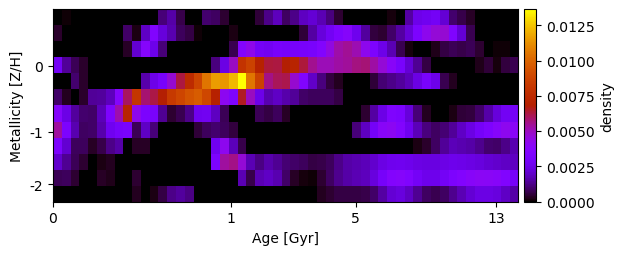

Data behind this chart, as committed beside it:
9.627973740254855366e-20, 9.547661090756583222e-05, -1.875450643618533343e-19, 4.513542415871374628e-19, 1.743156982184385618e-20, 3.198640209277569457e-19, 2.879593465777555626e-20, 1.524630058705146115e-20, -1.801881974836061316e-19, 2.593305405978642260e-19, 6.643684736617078424e-19, 7.449046284102104345e-20, 1.075771532997571748e-03, 1.593824665977007461e-03, 6.855952307208475899e-04, 5.565080682297338944e-21, 2.226579319271834739e-20, 9.884663072779174310e-04, 8.656513643923691940e-04, 4.573797247963780799e-04, 1.726527500449387902e-19, 1.157632089638883206e-19, 3.811008903983876791e-19, 5.061781679352586128e-04
4.117479796409817929e-04, -7.478269063219847029e-20, -5.093715316785368845e-19, -6.401079256988215515e-19, -1.913192235741009116e-19, -6.880285879856873164e-21, 1.301342811195588287e-21, 7.391334655798156062e-21, 9.128551503003259644e-04, 1.758252640344638938e-04, 1.968212614460107361e-03, 3.541303846531806011e-03, 2.275277181200555023e-03, 1.661645771796718771e-03, 8.198795459413687472e-04, 6.383441527401988516e-04, 7.401841906484556404e-05, -6.444178750852012420e-20, 1.612552142641358789e-19, 9.933562236491060757e-20, 2.108213236561393036e-04, 4.831988571238358693e-19, 1.172845356386738953e-19, 9.783829423908996882e-21
-5.305291507524053453e-22, -1.039516912055474874e-19, -4.192425279345468354e-19, -1.626779527251613541e-19, 3.487127658859208235e-19, -1.094276049727189924e-20, 2.267743378654510317e-19, 1.057664878747191785e-20, 3.416274875679249450e-04, 2.111799120171959764e-03, 3.741392889044769729e-03, 2.542111808521394043e-03, 1.081812942138269664e-03, 6.751595047413088738e-21, -2.744585980308327180e-19, 1.625053479390714856e-19, 4.660006833619470577e-20, -1.650678223145896819e-19, 9.090867238993374410e-19, 1.005184051412841484e-19, 7.024430883624031927e-04, 3.657873743682088421e-03, 4.285206583055175059e-03, 2.886057388090072697e-03
2.832717714230719927e-03, 1.406392298246229812e-03, 7.681689217160852460e-04, 3.840873532910233593e-04, 4.836198689444654193e-05, -7.103135499660631959e-20, 8.607915726494850354e-19, -5.882608850919374429e-19, 7.320106553491732150e-20, -4.312230170100648002e-20, 2.904640279074480477e-20, 5.749276581826815311e-19, -1.246881725173894748e-20, -5.228846157590396502e-19, 2.802699332582079605e-19, -8.879434136664050748e-19, -4.034209275965798106e-19, -3.652703337709008131e-20, 1.160582592312044744e-03, 2.447400524339272705e-03, 4.920242500329050778e-03, 8.034727934643489528e-03, 8.706900553825771757e-03, 6.997678841456548768e-03
-4.207225434932036603e-21, 7.131742504539303889e-20, 9.755202161934299230e-04, 3.786055933079001084e-04, -4.125749816353896068e-21, -6.542452046059038308e-19, 2.255761120399306844e-18, 4.994896787622825705e-20, -8.953407652957931131e-20, 9.321120834253426729e-06, 1.651304510702319549e-03, 2.507356134264131144e-03, 3.091529354527079981e-03, 4.734812886326753879e-03, 6.243937204867888030e-03, 7.552796155081046604e-03, 8.827057521764235248e-03, 1.054279150747069668e-02, 1.160912910367848348e-02, 1.143752980977018503e-02, 1.221932348955989331e-02, 1.364629994027522983e-02, 1.052743317950358658e-02, 8.650829344719519060e-03
9.313977248094864507e-04, 2.714640821176737330e-04, -3.737792879648802160e-19, 4.170012950840196251e-04, 1.391371950816674497e-03, 1.466768226016843934e-03, 1.852403283227105693e-03, 3.721996235943619228e-03, 6.004836045336659281e-03, 8.151063691601435901e-03, 5.850114905122118757e-03, 6.219008399150274292e-03, 6.778900153730424254e-03, 8.285737914834856790e-03, 8.832934004560085567e-03, 9.397115557887325901e-03, 9.709923097168473433e-03, 8.907982561155913456e-03, 6.966558724343122240e-03, 4.116631108278631657e-03, 3.435488690805145722e-03, 6.542956397662394279e-03, 4.987350644540496265e-03, 2.529000444584728838e-03
3.732128300518884438e-03, 2.505173921387948439e-03, 1.450087531778117928e-03, 9.756731241124501700e-04, 9.471205552920383425e-04, 1.805527437290788562e-03, 3.398521615610480395e-03, 5.179061108943464053e-03, 7.094994108304693639e-03, 4.227568473285594000e-03, 3.288704593786485626e-03, 3.104199855051723630e-03, 1.376339247073915875e-03, 4.526819296199534695e-04, 7.389233246313628607e-04, 1.266162504946120653e-03, 2.670957653329365713e-03, 2.725438475379032745e-03, 1.894596198055088299e-03, 7.490933745402724320e-04, -2.042905684707249956e-19, 2.485597835288632606e-19, 8.850663036986838798e-19, 7.845368102802462856e-04
5.364748940286749417e-03, 3.321439437344967782e-03, 1.691815628346270139e-03, 8.715318051616647048e-04, 9.188900422660277066e-04, 1.634616307361541794e-03, 2.702330644464726560e-03, 3.001711347128218754e-03, 3.144257292465866323e-03, 7.797044521884158221e-04, 1.931838640804309313e-03, 1.085204384910138688e-03, 7.348049748975964652e-19, 9.281922006046186596e-20, -1.285352954915753052e-19, -9.006619712709810348e-21, 5.081904835944099034e-04, 8.030993571799705400e-04, 9.702851461173222190e-04, 8.430690198027015808e-04, 5.561630927142503745e-04, -2.155732422711119234e-19, -1.897512909962328019e-19, 3.067986736768018576e-19
3.321696333551268920e-03, 2.095340810277006305e-03, 8.328562344717766125e-04, 8.075853209763593022e-04, 3.227454420639604030e-04, 6.432783551233494041e-04, 1.247661524367440914e-03, 1.559358544740725456e-03, 2.190445355131751850e-19, 3.274803194875672090e-04, 3.512100164390198165e-04, 5.315984960270115756e-20, 4.252854899462370204e-19, -9.989874360378179130e-19, -5.526563829590864077e-20, 8.795526920066177232e-19, 2.286148431224929331e-19, 8.436008315035950450e-19, 2.715538265576320897e-03, 4.159760285089727193e-03, 1.809316139463636435e-03, 6.757460575060399328e-04, 1.232615451386152371e-19, -2.943963221793063287e-19
2.068419440223558288e-03, 1.339238373972161372e-03, 7.973885198454732032e-04, 4.770232423464854663e-04, 4.669974381227176585e-05, 1.747454045656307467e-04, 3.139642414810737622e-04, 2.749244750901767658e-05, 5.338750731620628114e-20, 3.701096955253210908e-20, -5.935627393686702124e-19, 5.481313441406919868e-19, -3.724350989163598818e-18, -2.719257573023822846e-19, 1.344774102499697188e-18, 3.122387381277374754e-18, -2.201360630689970368e-18, 4.838560989617779647e-05, 3.266566757732493765e-03, 5.333631120368748091e-03, 5.603887457899730390e-03, 4.652596986104562751e-03, 1.729750881669384803e-03, 1.219880225203900026e-03
7.478549917866939489e-04, 8.034557626792304371e-04, 4.649653666166083462e-04, -4.646693831513309540e-21, 8.961828835045522418e-20, 3.383874541269133178e-04, 2.333075693568957846e-04, 2.846781352628494625e-19, -2.305595743348753596e-18, 4.441196540197158609e-04, -8.626936654337570798e-20, -1.511068730509182049e-18, 1.528509869642882944e-19, -5.266136217664702506e-21, -1.368646465873768529e-19, -4.301391542936799659e-19, -1.719860056996315777e-19, -1.203153515388357685e-18, 7.034337895852021361e-19, 4.103163520672162960e-19, 3.769673116254530687e-21, 1.714398620674144249e-03, 6.840169372033060285e-04, 1.710938574304409756e-03
1.875937272390309067e-19, -2.546568432270752275e-18, -2.330002905491457375e-19, -3.079906608425349946e-20, 4.197907347397698985e-20, -6.064556799885929686e-19, -8.386585095801666620e-21, 1.726890698601941558e-18, -1.662851344531845122e-19, 2.703868659285592270e-04, -6.546720321493463056e-21, 1.755953927649683236e-04, 6.080612772166117718e-04, 1.250736232378068516e-03, 1.449089084604461217e-03, 1.194490960480113070e-03, -1.281636899062777003e-20, -2.116412255849363891e-19, 1.723299477508506858e-19, 5.135048585205608085e-19, -5.043160798300272813e-19, -9.504415723059787374e-20, -8.424107274210244064e-19, 8.257526832557864415e-19
